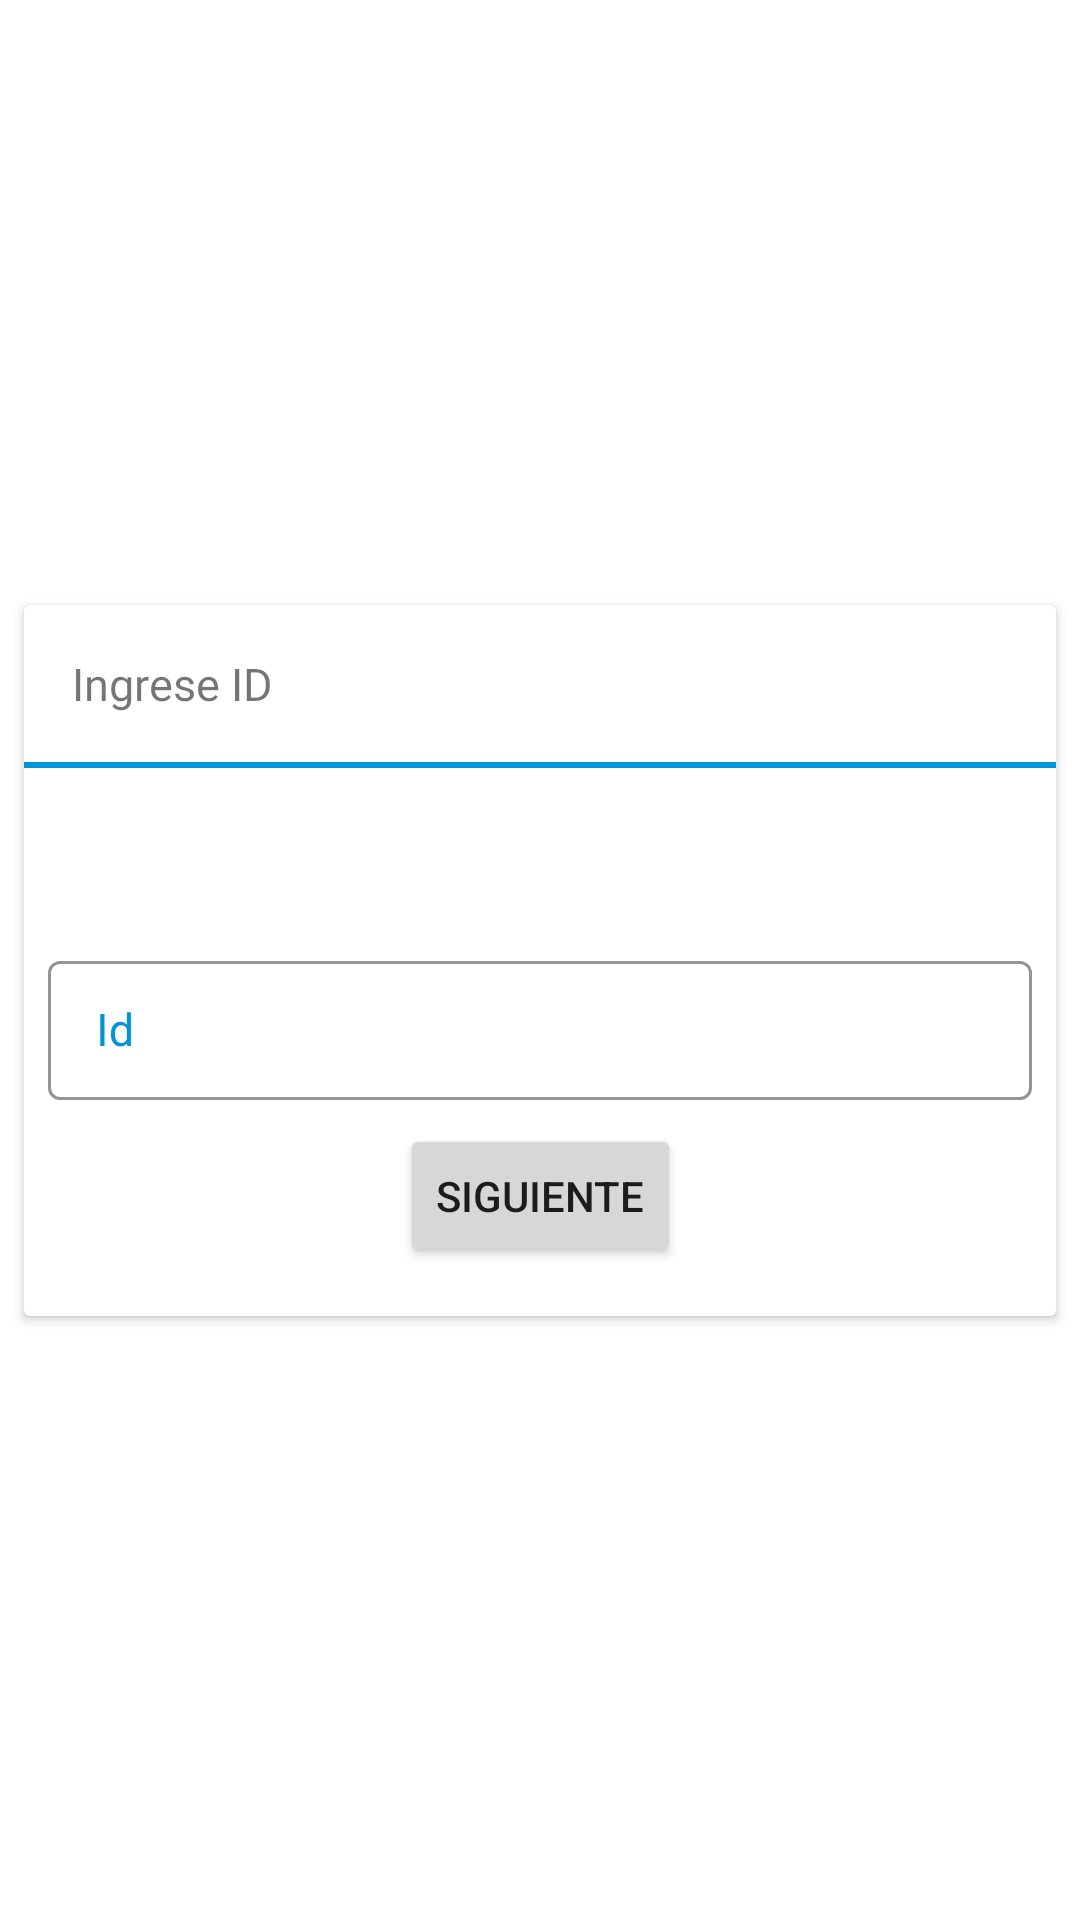

Write the Android layout XML for this screen, with the resource values it uses.
<!-- AndroidManifest.xml: application theme AppTheme -->
<!-- res/layout/qr_or_barcode_dialog.xml -->
<?xml version="1.0" encoding="utf-8"?>
<androidx.constraintlayout.widget.ConstraintLayout
    xmlns:android="http://schemas.android.com/apk/res/android"
    xmlns:app="http://schemas.android.com/apk/res-auto"
    android:id="@+id/constra"
    android:layout_width="match_parent"
    android:layout_height="match_parent">

    <androidx.cardview.widget.CardView
        android:layout_width="0dp"
        android:layout_height="wrap_content"
        android:layout_marginStart="8dp"
        android:layout_marginTop="8dp"
        android:layout_marginEnd="8dp"
        android:layout_marginBottom="8dp"
        app:cardCornerRadius="2dp"
        app:cardElevation="2dp"
        app:layout_constraintBottom_toBottomOf="parent"
        app:layout_constraintEnd_toEndOf="parent"
        app:layout_constraintStart_toStartOf="parent"
        app:layout_constraintTop_toTopOf="parent">

        <androidx.constraintlayout.widget.ConstraintLayout
            android:id="@+id/dialogQrBarcodeConstraintId"
            android:layout_width="match_parent"
            android:layout_height="match_parent">


            <TextView
                android:id="@+id/tituloqrBarcodeDialogId"
                android:layout_width="wrap_content"
                android:layout_height="wrap_content"
                android:layout_marginStart="16dp"
                android:layout_marginTop="16dp"
                android:fontFamily="@font/hp_simplified_265"
                android:gravity="center"
                android:text="Ingrese ID"
                android:textSize="@dimen/subsubtitulos"
                app:layout_constraintStart_toStartOf="parent"
                app:layout_constraintTop_toTopOf="parent" />

            <View
                android:id="@+id/view"
                android:layout_width="0dp"
                android:layout_height="2dp"
                android:layout_marginTop="16dp"
                android:background="@color/colorPrimary"
                app:layout_constraintEnd_toEndOf="parent"
                app:layout_constraintStart_toStartOf="parent"
                app:layout_constraintTop_toBottomOf="@id/tituloqrBarcodeDialogId" />

            <TextView
                android:id="@+id/subtituloqrBarcode"
                android:layout_width="wrap_content"
                android:layout_height="wrap_content"
                android:layout_marginTop="16dp"
                android:gravity="center"
                android:textSize="@dimen/subtitulos"
                app:layout_constraintEnd_toEndOf="parent"
                app:layout_constraintStart_toStartOf="parent"
                app:layout_constraintTop_toBottomOf="@+id/view" />

            <com.google.android.material.textfield.TextInputLayout
                android:id="@+id/textimputlayoutQrBarcode"
                style="@style/Widget.MaterialComponents.TextInputLayout.OutlinedBox.Dense"
                android:layout_width="0dp"
                android:layout_height="wrap_content"
                android:layout_marginStart="8dp"
                android:layout_marginTop="16dp"
                android:layout_marginEnd="8dp"
                android:textColorHint="@color/colorPrimary"
                app:boxStrokeColor="@color/colorPrimary"
                app:errorTextAppearance="@style/TextAppearance.AppCompat.Body1"
                app:layout_constraintEnd_toEndOf="parent"
                app:layout_constraintStart_toStartOf="parent"
                app:layout_constraintTop_toBottomOf="@+id/subtituloqrBarcode">

                <com.google.android.material.textfield.TextInputEditText
                    android:id="@+id/textEditDocuIdQrBarcode"
                    android:layout_width="match_parent"
                    android:layout_height="match_parent"
                    android:hint="Id"
                    android:maxLength="50"
                    android:textSize="@dimen/subsubtitulos" />
            </com.google.android.material.textfield.TextInputLayout>

            <Button
                android:id="@+id/digitalizacionBtnIdQrBarcode"
                android:layout_width="wrap_content"
                android:layout_height="wrap_content"
                android:layout_marginTop="8dp"
                android:layout_marginBottom="16dp"
                android:text="SIGUIENTE"
                app:layout_constraintBottom_toBottomOf="parent"
                app:layout_constraintEnd_toEndOf="parent"
                app:layout_constraintStart_toStartOf="parent"
                app:layout_constraintTop_toBottomOf="@id/textimputlayoutQrBarcode" />

        </androidx.constraintlayout.widget.ConstraintLayout>


    </androidx.cardview.widget.CardView>

</androidx.constraintlayout.widget.ConstraintLayout>
<!-- resources referenced by this layout -->
<resources>
  <color name="colorPrimary">#0096d6</color>
  <dimen name="subsubtitulos">15sp</dimen>
  <dimen name="subtitulos">18sp</dimen>
  <style name="AppTheme" parent="Theme.MaterialComponents.Light.NoActionBar">
          
          <item name="colorPrimary">@color/colorPrimary</item>
          <item name="colorPrimaryDark">@color/colorPrimaryDark</item>
          <item name="colorAccent">@color/colorAccent</item>
      </style>
  <color name="colorPrimaryDark">#0096d6</color>
  <color name="colorAccent">#0096d6</color>
</resources>
